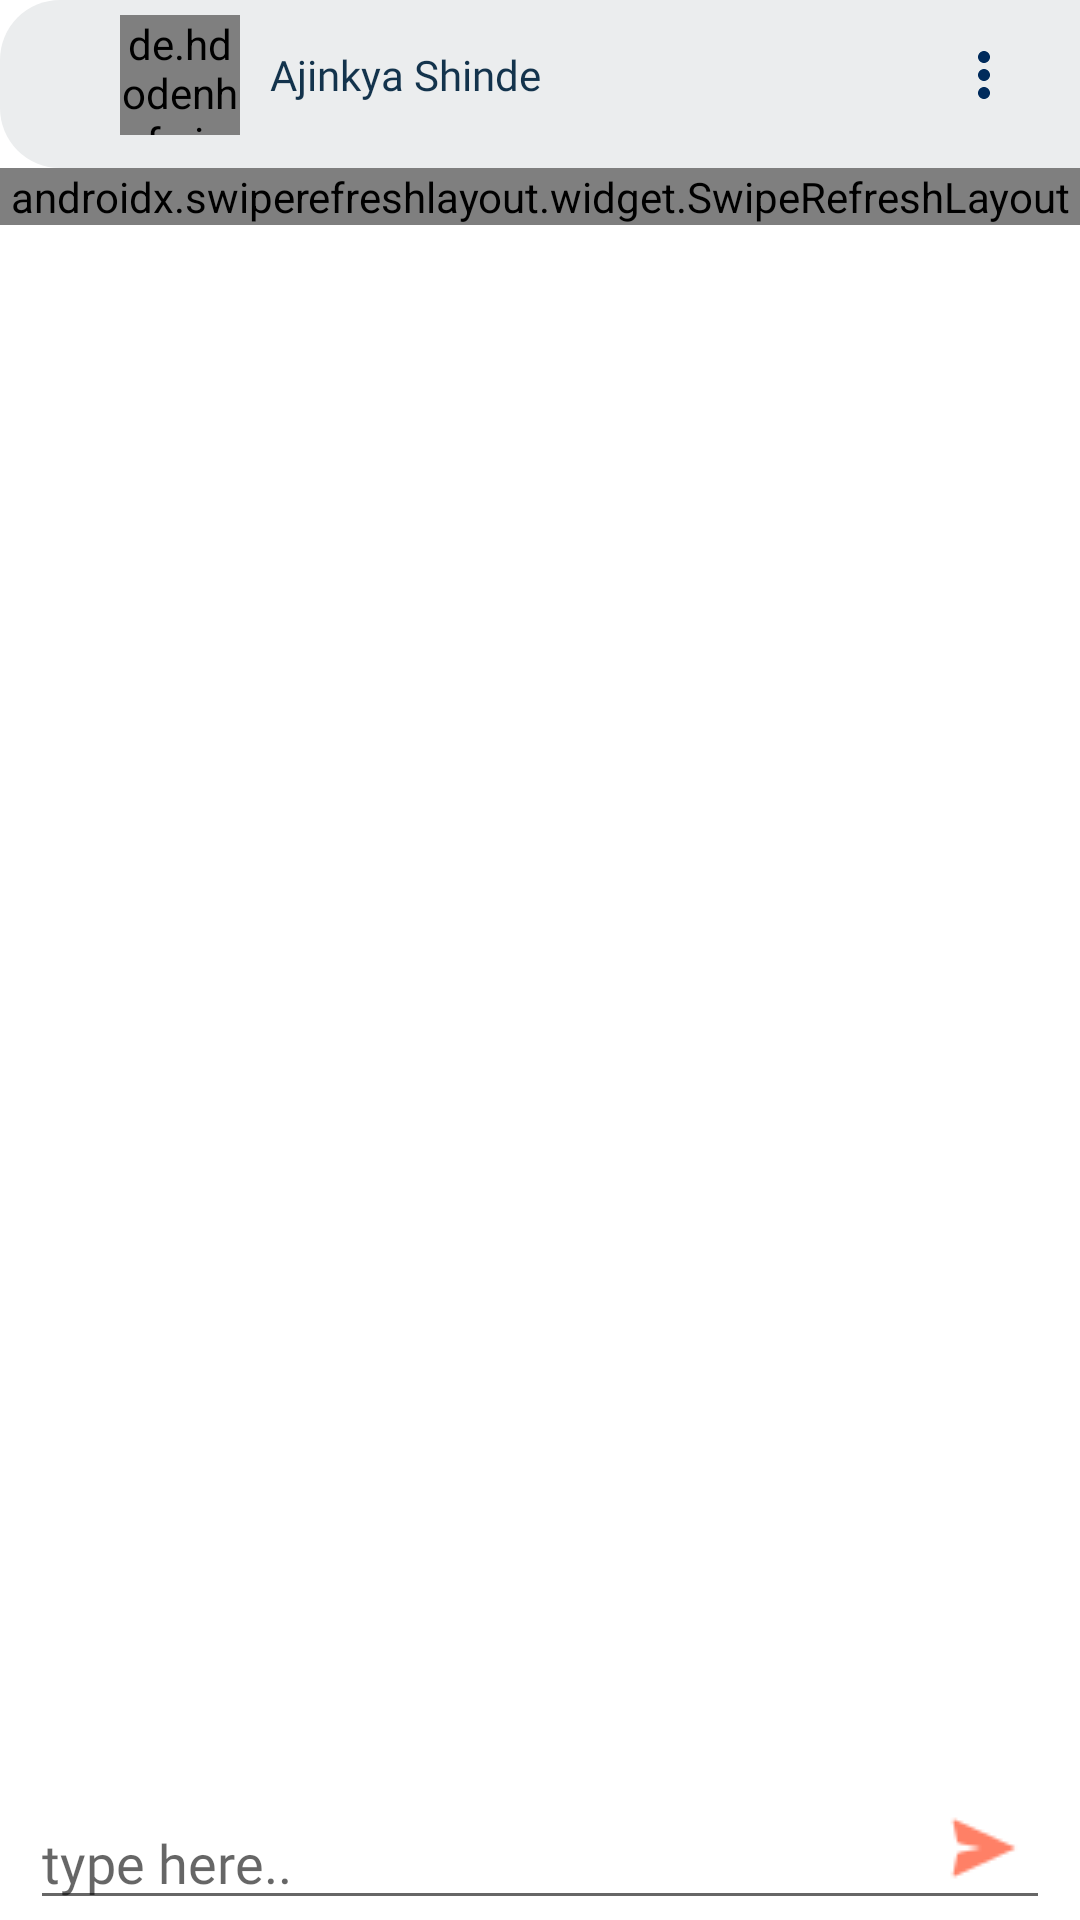

The Android layout XML behind this screen, and the referenced resources:
<!-- AndroidManifest.xml: application theme Theme.PetAdoption -->
<!-- res/layout/fragment_chat.xml -->
<?xml version="1.0" encoding="utf-8"?>
<RelativeLayout xmlns:android="http://schemas.android.com/apk/res/android"
    xmlns:tools="http://schemas.android.com/tools"
    android:layout_width="match_parent"
    android:layout_height="match_parent"
    xmlns:app="http://schemas.android.com/apk/res-auto"
    android:layout_marginBottom="56dp"
    tools:context=".Fragments.ChatFragment">



    <com.google.android.material.appbar.AppBarLayout
        android:id="@+id/appBar"
        android:layout_width="match_parent"
        android:layout_height="56dp"
        android:background="@drawable/search_bg">

        <RelativeLayout
            android:layout_width="match_parent"
            android:layout_height="50dp">

            <ImageView
                android:id="@+id/back"
                android:layout_width="30dp"
                android:layout_height="30dp"
                android:layout_centerVertical="true"
                android:src="@drawable/ic_arrow_back"
                android:layout_alignParentLeft="true"/>
            <de.hdodenhof.circleimageview.CircleImageView
                android:id="@+id/profile"
                android:layout_centerVertical="true"
                android:layout_toRightOf="@id/back"
                android:layout_width="40dp"
                android:layout_height="40dp"
                android:layout_marginStart="10dp"
                android:src="@drawable/profile_icon"
                app:civ_border_width="1dp"/>
            <TextView
                android:id="@+id/userName"
                android:layout_toRightOf="@id/profile"
                android:layout_width="wrap_content"
                android:layout_height="56dp"
                android:gravity="center_vertical"
                android:text="Ajinkya Shinde"
                android:textColor="@color/regular"
                android:fontFamily="@font/primary"
                android:layout_gravity="center_vertical"
                android:layout_marginStart="10dp"
                tools:ignore="HardcodedText" />
            <ImageView
                android:id="@+id/btnMenu"
                android:layout_width="wrap_content"
                android:layout_height="wrap_content"
                android:src="@drawable/ic_menu"
                android:layout_alignParentRight="true"
                android:layout_centerVertical="true"
                android:layout_marginEnd="20dp"/>

        </RelativeLayout>

    </com.google.android.material.appbar.AppBarLayout>

    <androidx.swiperefreshlayout.widget.SwipeRefreshLayout
        android:layout_width="match_parent"
        android:layout_height="wrap_content"
        android:id="@+id/refresh"
        android:layout_marginBottom="60dp"
        android:layout_below="@id/appBar">

        <androidx.recyclerview.widget.RecyclerView
            android:layout_width="match_parent"
            android:layout_height="fill_parent"
            android:layout_marginBottom="60dp"
            android:layout_below="@id/appBar"
            android:id="@+id/recycleView"/>

    </androidx.swiperefreshlayout.widget.SwipeRefreshLayout>

    <EditText
        android:id="@+id/msg"
        android:layout_width="match_parent"
        android:layout_height="wrap_content"
        android:hint="type here.."
        android:layout_marginStart="10dp"
        android:maxLength="50"
        android:layout_marginEnd="10dp"
        android:layout_alignParentBottom="true"
        android:fontFamily="@font/primary"
        tools:ignore="HardcodedText" />
    <ImageView
        android:id="@+id/btnSend"
        android:layout_width="wrap_content"
        android:layout_height="wrap_content"
        android:src="@drawable/send"
        android:layout_marginEnd="20dp"
        android:layout_alignParentRight="true"
        android:layout_alignParentBottom="true"
        android:layout_marginBottom="12dp"/>

</RelativeLayout>
<!-- resources referenced by this layout -->
<resources>
  <color name="regular">#13334C</color>
  <!-- drawable ic_menu (drawable) -->
  <vector android:height="24dp" android:tint="#002B5C"
      android:viewportHeight="24" android:viewportWidth="24"
      android:width="24dp" xmlns:android="http://schemas.android.com/apk/res/android">
      <path android:fillColor="@android:color/white" android:pathData="M12,8c1.1,0 2,-0.9 2,-2s-0.9,-2 -2,-2 -2,0.9 -2,2 0.9,2 2,2zM12,10c-1.1,0 -2,0.9 -2,2s0.9,2 2,2 2,-0.9 2,-2 -0.9,-2 -2,-2zM12,16c-1.1,0 -2,0.9 -2,2s0.9,2 2,2 2,-0.9 2,-2 -0.9,-2 -2,-2z"/>
  </vector>
  <!-- drawable profile_icon: png bitmap (drawable, 2322 bytes) -->
  <!-- drawable search_bg (drawable) -->
  <?xml version="1.0" encoding="utf-8"?>
  <shape xmlns:android="http://schemas.android.com/apk/res/android">
  
      <corners android:topLeftRadius="20dp"
          android:bottomLeftRadius="20dp"/>
      <solid android:color="#EBEDEE"/>
  
  </shape>
  <!-- drawable send: png bitmap (drawable, 520 bytes) -->
  <style name="Theme.PetAdoption" parent="Theme.MaterialComponents.Light.NoActionBar">
          
          <item name="android:forceDarkAllowed" tools:targetApi="q"> false </item>
          <item name="colorPrimary">@color/black</item>
          <item name="colorPrimaryVariant">@color/primary</item>
          <item name="colorOnPrimary">@color/white</item>
          
          <item name="colorSecondary">@color/secondary</item>
          <item name="colorSecondaryVariant">@color/secondary</item>
          <item name="colorOnSecondary">@color/black</item>
          
          <item name="android:statusBarColor" tools:targetApi="l">?attr/colorPrimaryVariant</item>
          
      </style>
  <color name="black">#FF000000</color>
  <color name="primary">#FD5F00</color>
  <color name="white">#FFFFFFFF</color>
  <color name="secondary">#005792</color>
</resources>
